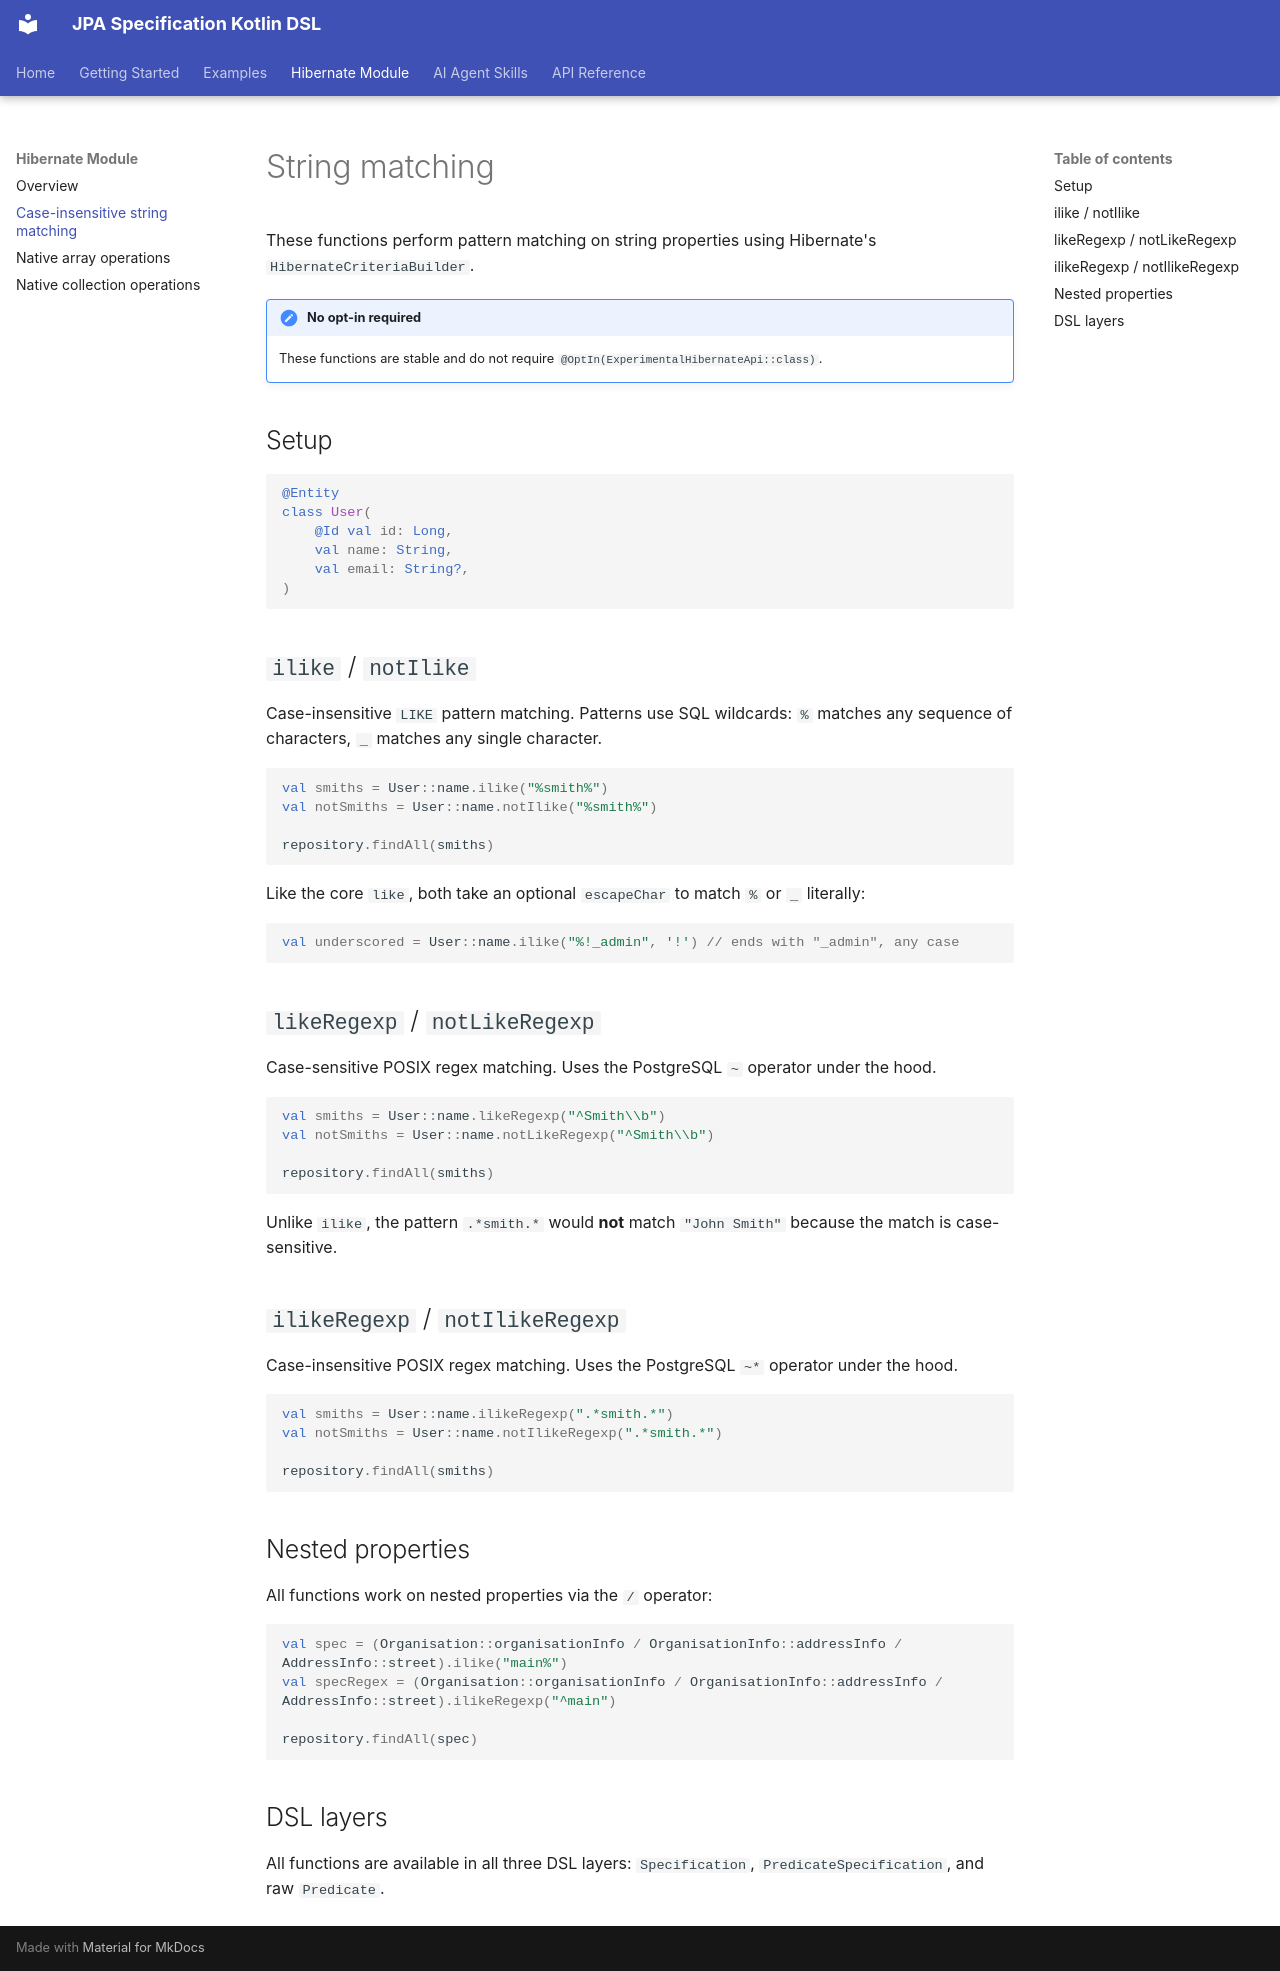

repository: alfonsoristorato/jpa-spec-kotlin-dsl · page: hibernate/string-operations/index.html · generator: mkdocs

# String matching

These functions perform pattern matching on string properties using Hibernate's `HibernateCriteriaBuilder`.

!!! note "No opt-in required"
    These functions are stable and do not require `@OptIn(ExperimentalHibernateApi::class)`.

## Setup

```kotlin
@Entity
class User(
    @Id val id: Long,
    val name: String,
    val email: String?,
)
```

## `ilike` / `notIlike`

Case-insensitive `LIKE` pattern matching. Patterns use SQL wildcards: `%` matches any sequence of characters, `_` matches any single character.

```kotlin
val smiths = User::name.ilike("%smith%")
val notSmiths = User::name.notIlike("%smith%")

repository.findAll(smiths)
```

Like the core `like`, both take an optional `escapeChar` to match `%` or `_` literally:

```kotlin
val underscored = User::name.ilike("%!_admin", '!') // ends with "_admin", any case
```

## `likeRegexp` / `notLikeRegexp`

Case-sensitive POSIX regex matching. Uses the PostgreSQL `~` operator under the hood.

```kotlin
val smiths = User::name.likeRegexp("^Smith\\b")
val notSmiths = User::name.notLikeRegexp("^Smith\\b")

repository.findAll(smiths)
```

Unlike `ilike`, the pattern `.*smith.*` would **not** match `"John Smith"` because the match is case-sensitive.

## `ilikeRegexp` / `notIlikeRegexp`

Case-insensitive POSIX regex matching. Uses the PostgreSQL `~*` operator under the hood.

```kotlin
val smiths = User::name.ilikeRegexp(".*smith.*")
val notSmiths = User::name.notIlikeRegexp(".*smith.*")

repository.findAll(smiths)
```

## Nested properties

All functions work on nested properties via the `/` operator:

```kotlin
val spec = (Organisation::organisationInfo / OrganisationInfo::addressInfo / AddressInfo::street).ilike("main%")
val specRegex = (Organisation::organisationInfo / OrganisationInfo::addressInfo / AddressInfo::street).ilikeRegexp("^main")

repository.findAll(spec)
```

## DSL layers

All functions are available in all three DSL layers: `Specification`, `PredicateSpecification`, and raw `Predicate`.
